Run: headless pygame with SDL's dummy video driver; simulated clock (each Clock.tick advances the game by its frame time, no real sleeping); random seed 0; keys injected as events and as key.get_pressed() state; no mouse input.
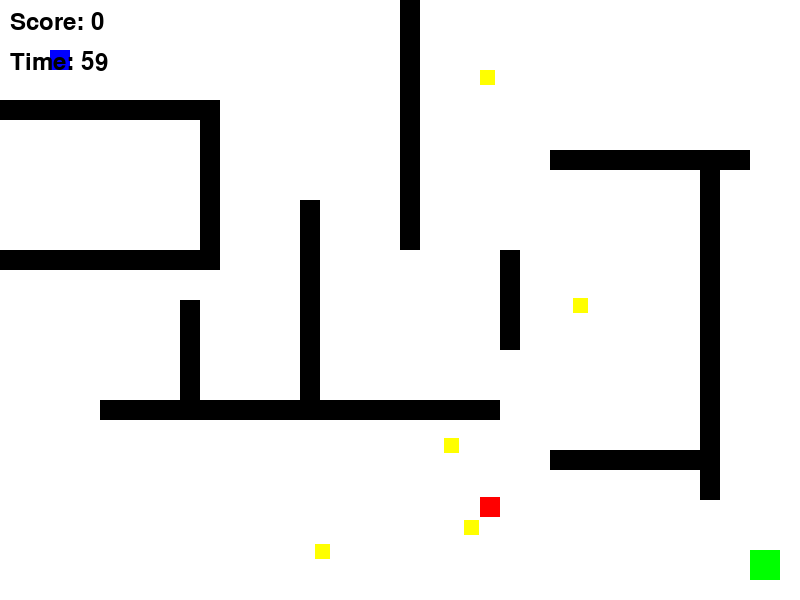
Frame 1 of 4 · flips 1–60 · no input
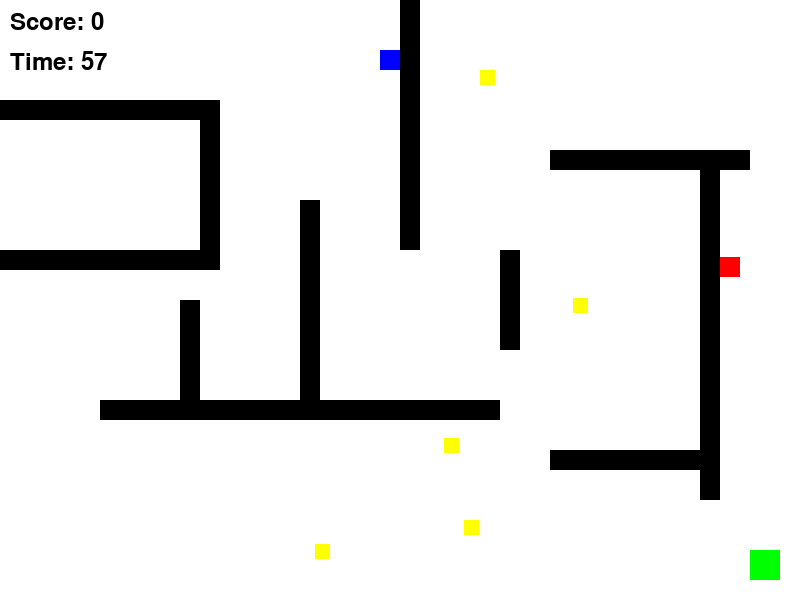
Frame 2 of 4 · flips 61–180 · tapped SPACE, RETURN · held RIGHT (→), D
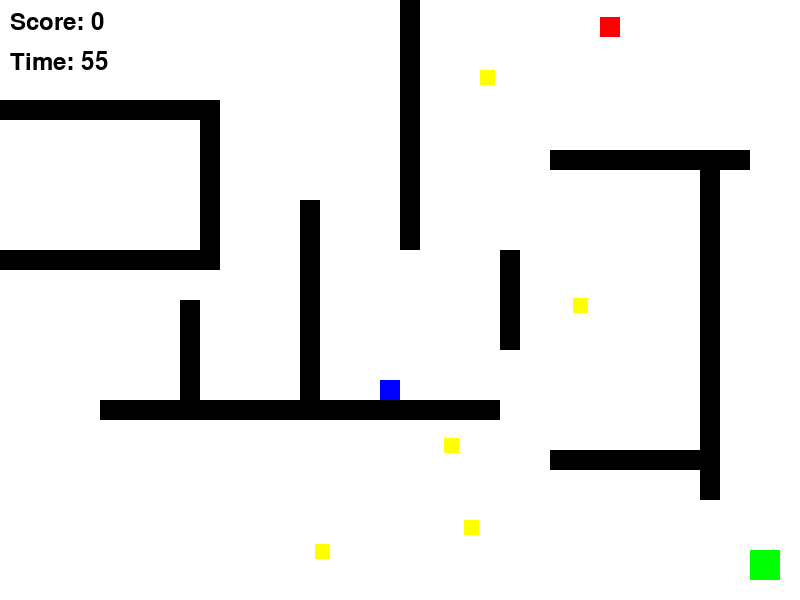
Frame 3 of 4 · flips 181–300 · held DOWN (↓), S
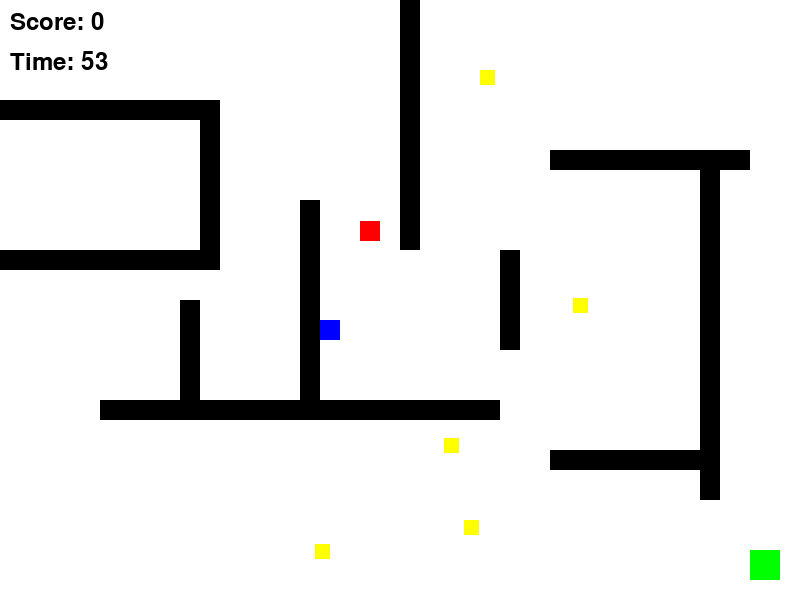
Frame 4 of 4 · flips 301–420 · held LEFT (←), A, UP (↑), W

The pygame program that drew these frames:

import pygame
import sys
import random

# Initialize Pygame
pygame.init()

# Screen dimensions
WIDTH, HEIGHT = 800, 600
screen = pygame.display.set_mode((WIDTH, HEIGHT))
pygame.display.set_caption("Advanced Maze Runner")

# Colors
WHITE = (255, 255, 255)
BLACK = (0, 0, 0)
GREEN = (0, 255, 0)
RED = (255, 0, 0)
BLUE = (0, 0, 255)
YELLOW = (255, 255, 0)

# Player settings
player_size = 20
player_pos = [50, 50]
player_speed = 5

# Goal settings
goal_size = 30

# Coin settings
coin_size = 15
coin_count = 5  # Number of coins per level
coins = []

# Enemy settings
enemy_size = 20
enemies = []

# Levels and Walls
levels = [
    [
        (0, 100, 200, 20), (200, 100, 20, 150), (0, 250, 220, 20), (180, 300, 20, 100),
        (100, 400, 200, 20), (300, 200, 20, 200), (400, 0, 20, 250), (300, 400, 200, 20),
        (500, 250, 20, 100), (550, 150, 200, 20), (700, 150, 20, 350), (550, 450, 170, 20),
    ],
    [
        (0, 50, 400, 20), (200, 100, 20, 200), (400, 50, 20, 400), (600, 0, 20, 300),
        (300, 400, 200, 20), (700, 200, 20, 250), (100, 500, 300, 20), (500, 450, 200, 20),
    ],
]
current_level = 0

# Timer and Score
timer = 60  # 60 seconds per level
score = 0

# Clock for controlling frame rate
clock = pygame.time.Clock()

# Load custom graphics (Optional - Replace with actual image files)
player_image = pygame.Surface((player_size, player_size))
player_image.fill(BLUE)
goal_image = pygame.Surface((goal_size, goal_size))
goal_image.fill(GREEN)
coin_image = pygame.Surface((coin_size, coin_size))
coin_image.fill(YELLOW)
enemy_image = pygame.Surface((enemy_size, enemy_size))
enemy_image.fill(RED)

# Function to reset level
def reset_level():
    global player_pos, coins, enemies, timer
    player_pos = [50, 50]
    coins = [
        [random.randint(50, WIDTH - 50), random.randint(50, HEIGHT - 50)]
        for _ in range(coin_count)
    ]
    enemies = [
        [random.randint(50, WIDTH - 50), random.randint(50, HEIGHT - 50), random.choice([-2, 2]), random.choice([-2, 2])]
        for _ in range(current_level + 1)
    ]
    timer = 60

# Function to draw everything
def draw_game():
    # Clear the screen
    screen.fill(WHITE)

    # Draw walls
    for wall in levels[current_level]:
        pygame.draw.rect(screen, BLACK, wall)

    # Draw player
    screen.blit(player_image, player_pos)

    # Draw goal
    goal_pos = [750, 550]
    screen.blit(goal_image, goal_pos)

    # Draw coins
    for coin in coins:
        screen.blit(coin_image, coin)

    # Draw enemies
    for enemy in enemies:
        screen.blit(enemy_image, enemy[:2])

    # Draw score and timer
    font = pygame.font.SysFont(None, 36)
    score_text = font.render(f"Score: {score}", True, BLACK)
    timer_text = font.render(f"Time: {int(timer)}", True, BLACK)
    screen.blit(score_text, (10, 10))
    screen.blit(timer_text, (10, 50))

# Function to check collisions
def check_collision(rect, obstacles):
    for obstacle in obstacles:
        if rect.colliderect(obstacle):
            return True
    return False

# Reset the first level
reset_level()

# Main game loop
running = True
while running:
    # Event handling
    for event in pygame.event.get():
        if event.type == pygame.QUIT:
            running = False

    # Player movement
    keys = pygame.key.get_pressed()
    new_pos = player_pos[:]
    if keys[pygame.K_LEFT]:
        new_pos[0] -= player_speed
    if keys[pygame.K_RIGHT]:
        new_pos[0] += player_speed
    if keys[pygame.K_UP]:
        new_pos[1] -= player_speed
    if keys[pygame.K_DOWN]:
        new_pos[1] += player_speed

    # Collision detection
    player_rect = pygame.Rect(new_pos[0], new_pos[1], player_size, player_size)
    wall_rects = [pygame.Rect(wall) for wall in levels[current_level]]
    if not check_collision(player_rect, wall_rects):
        player_pos = new_pos

    # Check goal collision
    goal_rect = pygame.Rect(750, 550, goal_size, goal_size)
    if player_rect.colliderect(goal_rect):
        score += 100
        current_level += 1
        if current_level >= len(levels):
            print("You Win!")
            running = False
        else:
            reset_level()

    # Check coin collection
    coins = [coin for coin in coins if not player_rect.colliderect(pygame.Rect(coin[0], coin[1], coin_size, coin_size))]
    score += (coin_count - len(coins)) * 10

    # Move enemies
    for enemy in enemies:
        enemy[0] += enemy[2]
        enemy[1] += enemy[3]
        if enemy[0] <= 0 or enemy[0] >= WIDTH - enemy_size:
            enemy[2] *= -1
        if enemy[1] <= 0 or enemy[1] >= HEIGHT - enemy_size:
            enemy[3] *= -1

    # Check enemy collision
    if any(player_rect.colliderect(pygame.Rect(enemy[0], enemy[1], enemy_size, enemy_size)) for enemy in enemies):
        print("Game Over!")
        running = False

    # Update timer
    timer -= clock.get_time() / 1000
    if timer <= 0:
        print("Time's up! Game Over!")
        running = False

    # Draw the game
    draw_game()

    # Update display
    pygame.display.flip()

    # Cap the frame rate
    clock.tick(30)

# Quit Pygame
pygame.quit()
sys.exit()
